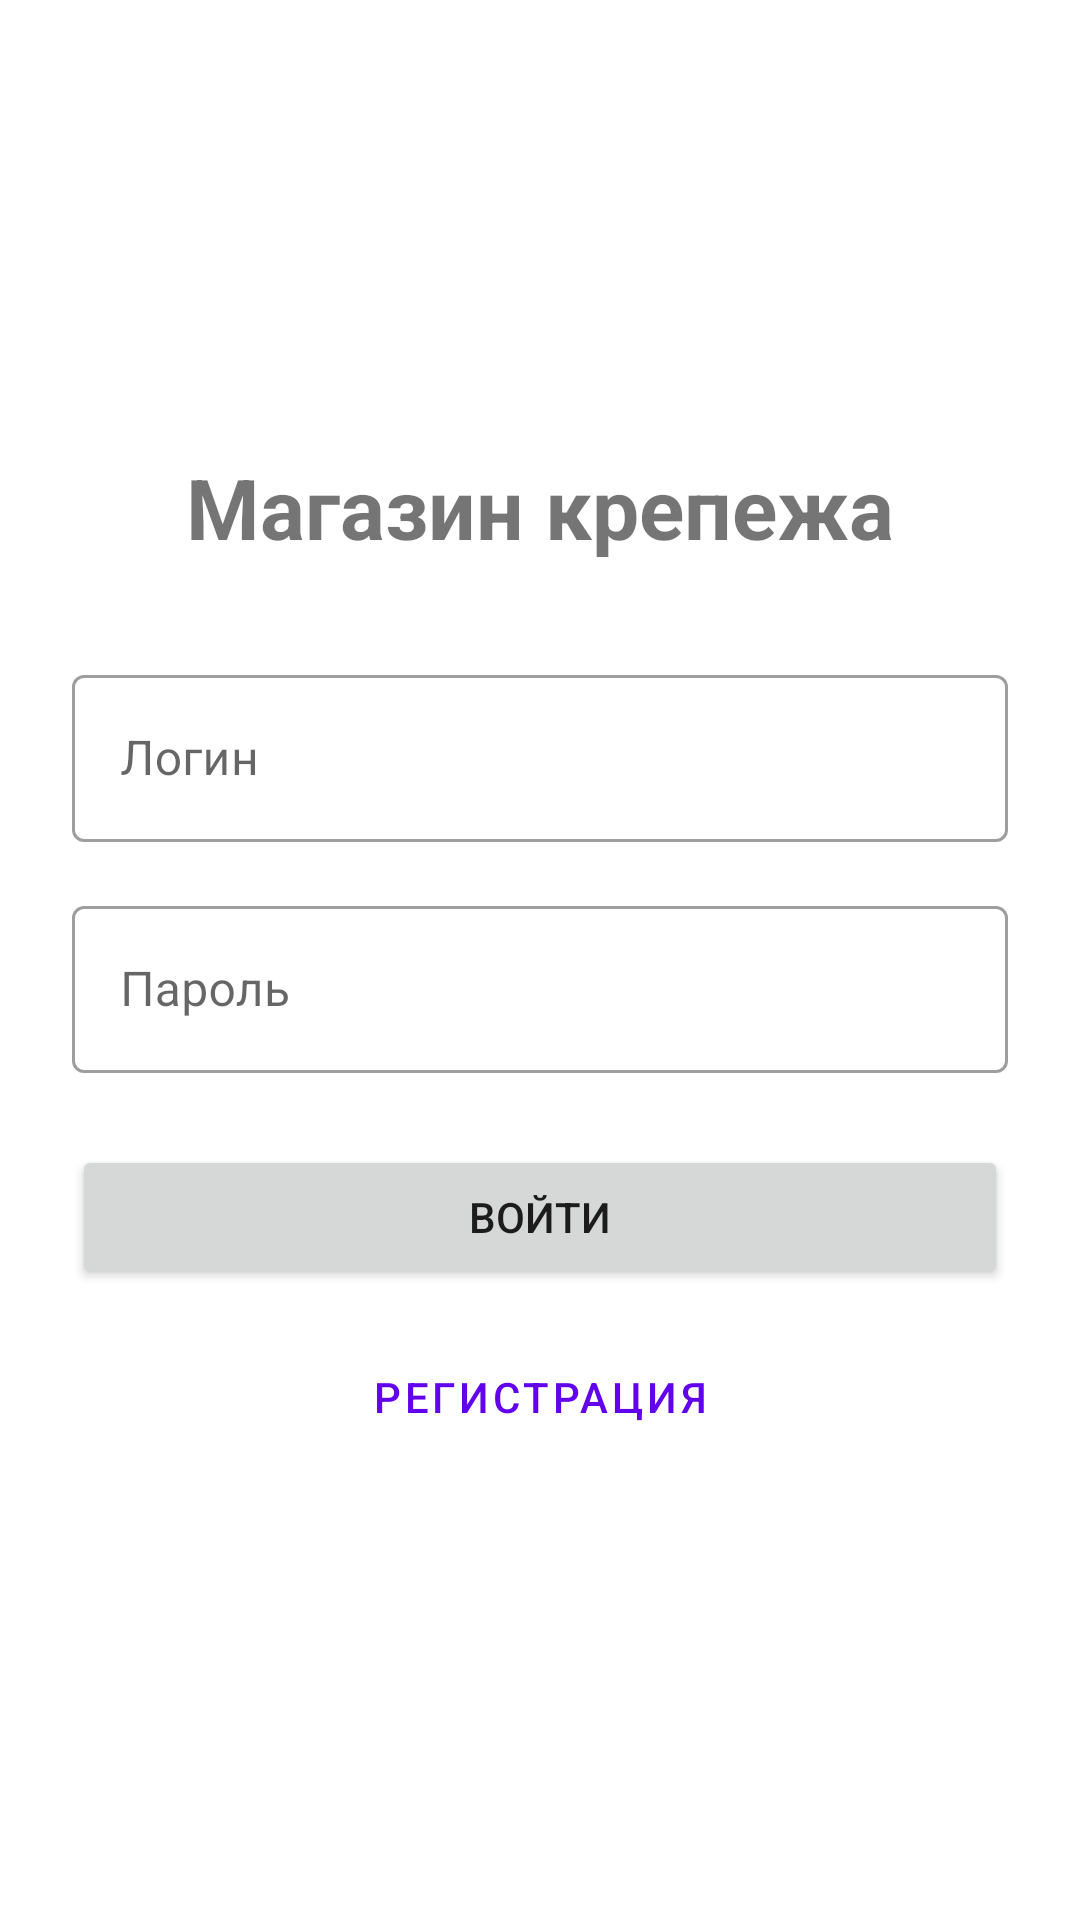

Android layout source for this screen:
<!-- AndroidManifest.xml: application theme Theme.FastenerShop -->
<!-- res/layout/activity_auth.xml -->
<?xml version="1.0" encoding="utf-8"?>
<LinearLayout xmlns:android="http://schemas.android.com/apk/res/android"
    android:layout_width="match_parent"
    android:layout_height="match_parent"
    android:orientation="vertical"
    android:padding="24dp"
    android:gravity="center">

    <TextView
        android:id="@+id/tvTitle"
        android:layout_width="wrap_content"
        android:layout_height="wrap_content"
        android:text="Магазин крепежа"
        android:textSize="28sp"
        android:textStyle="bold"
        android:layout_marginBottom="32dp" />

    <com.google.android.material.textfield.TextInputLayout
        android:layout_width="match_parent"
        android:layout_height="wrap_content"
        android:layout_marginBottom="16dp"
        style="@style/Widget.MaterialComponents.TextInputLayout.OutlinedBox">

        <com.google.android.material.textfield.TextInputEditText
            android:id="@+id/etLogin"
            android:layout_width="match_parent"
            android:layout_height="wrap_content"
            android:hint="Логин"
            android:inputType="text" />
    </com.google.android.material.textfield.TextInputLayout>

    <com.google.android.material.textfield.TextInputLayout
        android:layout_width="match_parent"
        android:layout_height="wrap_content"
        android:layout_marginBottom="24dp"
        style="@style/Widget.MaterialComponents.TextInputLayout.OutlinedBox">

        <com.google.android.material.textfield.TextInputEditText
            android:id="@+id/etPassword"
            android:layout_width="match_parent"
            android:layout_height="wrap_content"
            android:hint="Пароль"
            android:inputType="textPassword" />
    </com.google.android.material.textfield.TextInputLayout>

    <Button
        android:id="@+id/btnLogin"
        android:layout_width="match_parent"
        android:layout_height="wrap_content"
        android:text="Войти"
        android:layout_marginBottom="12dp"
        android:padding="12dp" />

    <Button
        android:id="@+id/btnRegister"
        android:layout_width="match_parent"
        android:layout_height="wrap_content"
        android:text="Регистрация"
        android:padding="12dp"
        style="@style/Widget.MaterialComponents.Button.OutlinedButton" />

    <ProgressBar
        android:id="@+id/progressBar"
        android:layout_width="wrap_content"
        android:layout_height="wrap_content"
        android:layout_marginTop="24dp"
        android:visibility="gone" />

</LinearLayout>
<!-- resources referenced by this layout -->
<resources>
  <style name="Theme.FastenerShop" parent="Base.Theme.FastenerShop" />
  <style name="Base.Theme.FastenerShop" parent="Theme.MaterialComponents.DayNight.DarkActionBar">
          <item name="colorPrimary">@color/purple_500</item>
          <item name="colorPrimaryVariant">@color/purple_700</item>
          <item name="colorOnPrimary">@color/white</item>
          <item name="colorSecondary">@color/teal_200</item>
          <item name="colorSecondaryVariant">@color/teal_700</item>
          <item name="colorOnSecondary">@color/black</item>
          <item name="android:statusBarColor">@color/purple_700</item>
      </style>
  <!-- not gathered from this repository: default colours our renderer supplied (Android Studio template values) -->
  <color name="purple_500">#FF6200EE</color>
  <color name="purple_700">#FF3700B3</color>
  <color name="teal_200">#FF03DAC5</color>
  <color name="teal_700">#FF018786</color>
  <color name="black">#FF000000</color>
  <color name="white">#FFFFFFFF</color>
</resources>
